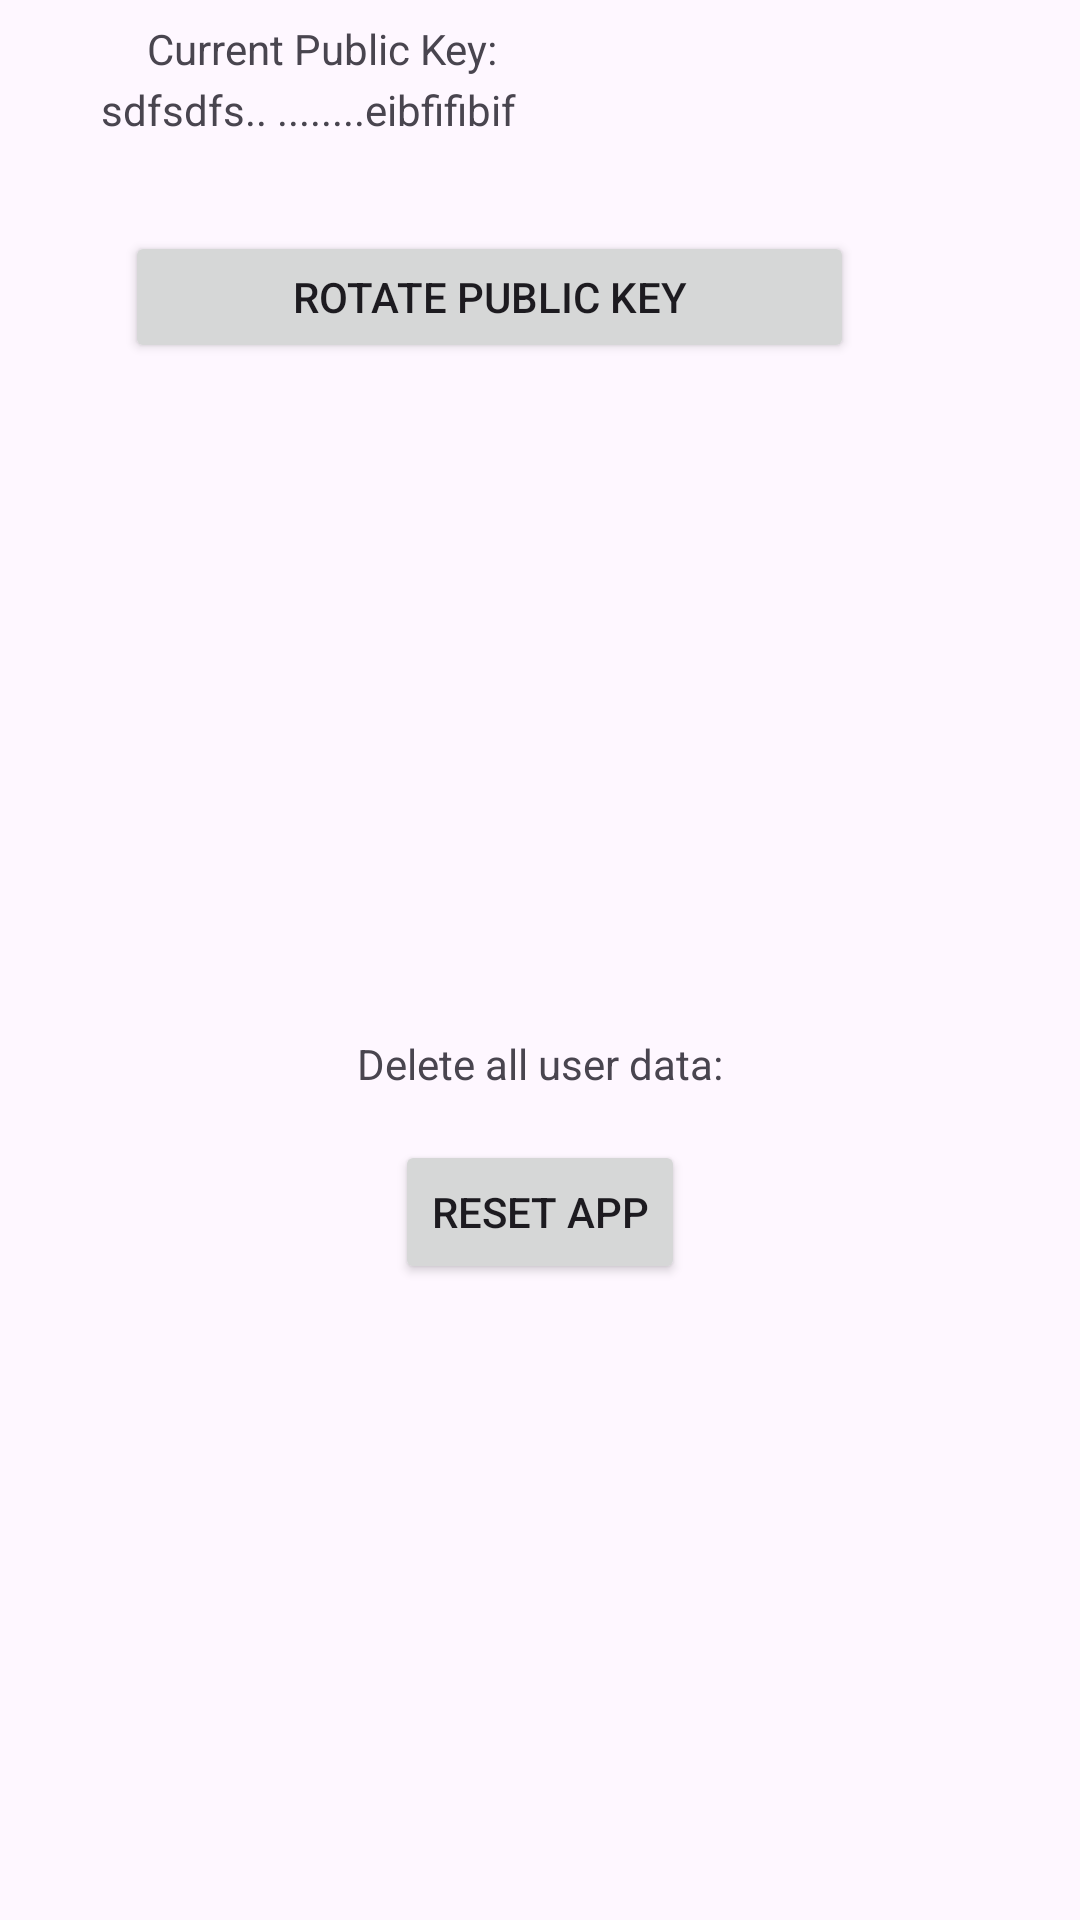

Layout XML and referenced resources for this Android screen:
<!-- AndroidManifest.xml: application theme Theme.Alt_13_Android_Wallet -->
<!-- res/layout/activity_settings.xml -->
<?xml version="1.0" encoding="utf-8"?>
<androidx.constraintlayout.widget.ConstraintLayout xmlns:android="http://schemas.android.com/apk/res/android"
    xmlns:app="http://schemas.android.com/apk/res-auto"
    xmlns:tools="http://schemas.android.com/tools"
    android:layout_width="match_parent"
    android:layout_height="match_parent"
    tools:context=".SettingsActivity">

    <Button
        android:id="@+id/buttonSettingsResetAppData"
        android:layout_width="wrap_content"
        android:layout_height="wrap_content"
        android:layout_marginBottom="212dp"
        android:text="Reset App"
        app:layout_constraintBottom_toBottomOf="parent"
        app:layout_constraintEnd_toEndOf="parent"
        app:layout_constraintStart_toStartOf="parent" />

    <Button
        android:id="@+id/buttonSettingsRotateKey"
        android:layout_width="243dp"
        android:layout_height="44dp"
        android:layout_marginBottom="224dp"
        android:text="Rotate Public Key"
        app:layout_constraintBottom_toTopOf="@+id/textViewReset"
        app:layout_constraintEnd_toEndOf="parent"
        app:layout_constraintHorizontal_bias="0.357"
        app:layout_constraintStart_toStartOf="parent" />

    <TextView
        android:id="@+id/textViewCurrentPublicKey"
        android:layout_width="293dp"
        android:layout_height="34dp"
        android:layout_marginBottom="16dp"
        android:text="sdfsdfs.. ........eibfifibif"
        app:layout_constraintBottom_toTopOf="@+id/buttonSettingsRotateKey"
        app:layout_constraintEnd_toEndOf="parent"
        app:layout_constraintStart_toStartOf="parent" />

    <TextView
        android:id="@+id/textView4"
        android:layout_width="wrap_content"
        android:layout_height="wrap_content"
        android:text="Current Public Key:"
        app:layout_constraintBottom_toTopOf="@+id/textViewCurrentPublicKey"
        app:layout_constraintEnd_toEndOf="parent"
        app:layout_constraintHorizontal_bias="0.201"
        app:layout_constraintStart_toStartOf="parent"
        app:layout_constraintTop_toTopOf="parent"
        app:layout_constraintVertical_bias="0.828" />

    <TextView
        android:id="@+id/textViewReset"
        android:layout_width="wrap_content"
        android:layout_height="wrap_content"
        android:layout_marginBottom="16dp"
        android:text="Delete all user data:"
        app:layout_constraintBottom_toTopOf="@+id/buttonSettingsResetAppData"
        app:layout_constraintEnd_toEndOf="parent"
        app:layout_constraintStart_toStartOf="parent" />


</androidx.constraintlayout.widget.ConstraintLayout>
<!-- resources referenced by this layout -->
<resources>
  <style name="Theme.Alt_13_Android_Wallet" parent="Base.Theme.Alt_13_Android_Wallet" />
  <style name="Base.Theme.Alt_13_Android_Wallet" parent="Theme.Material3.DayNight.NoActionBar">
          
          
      </style>
</resources>
